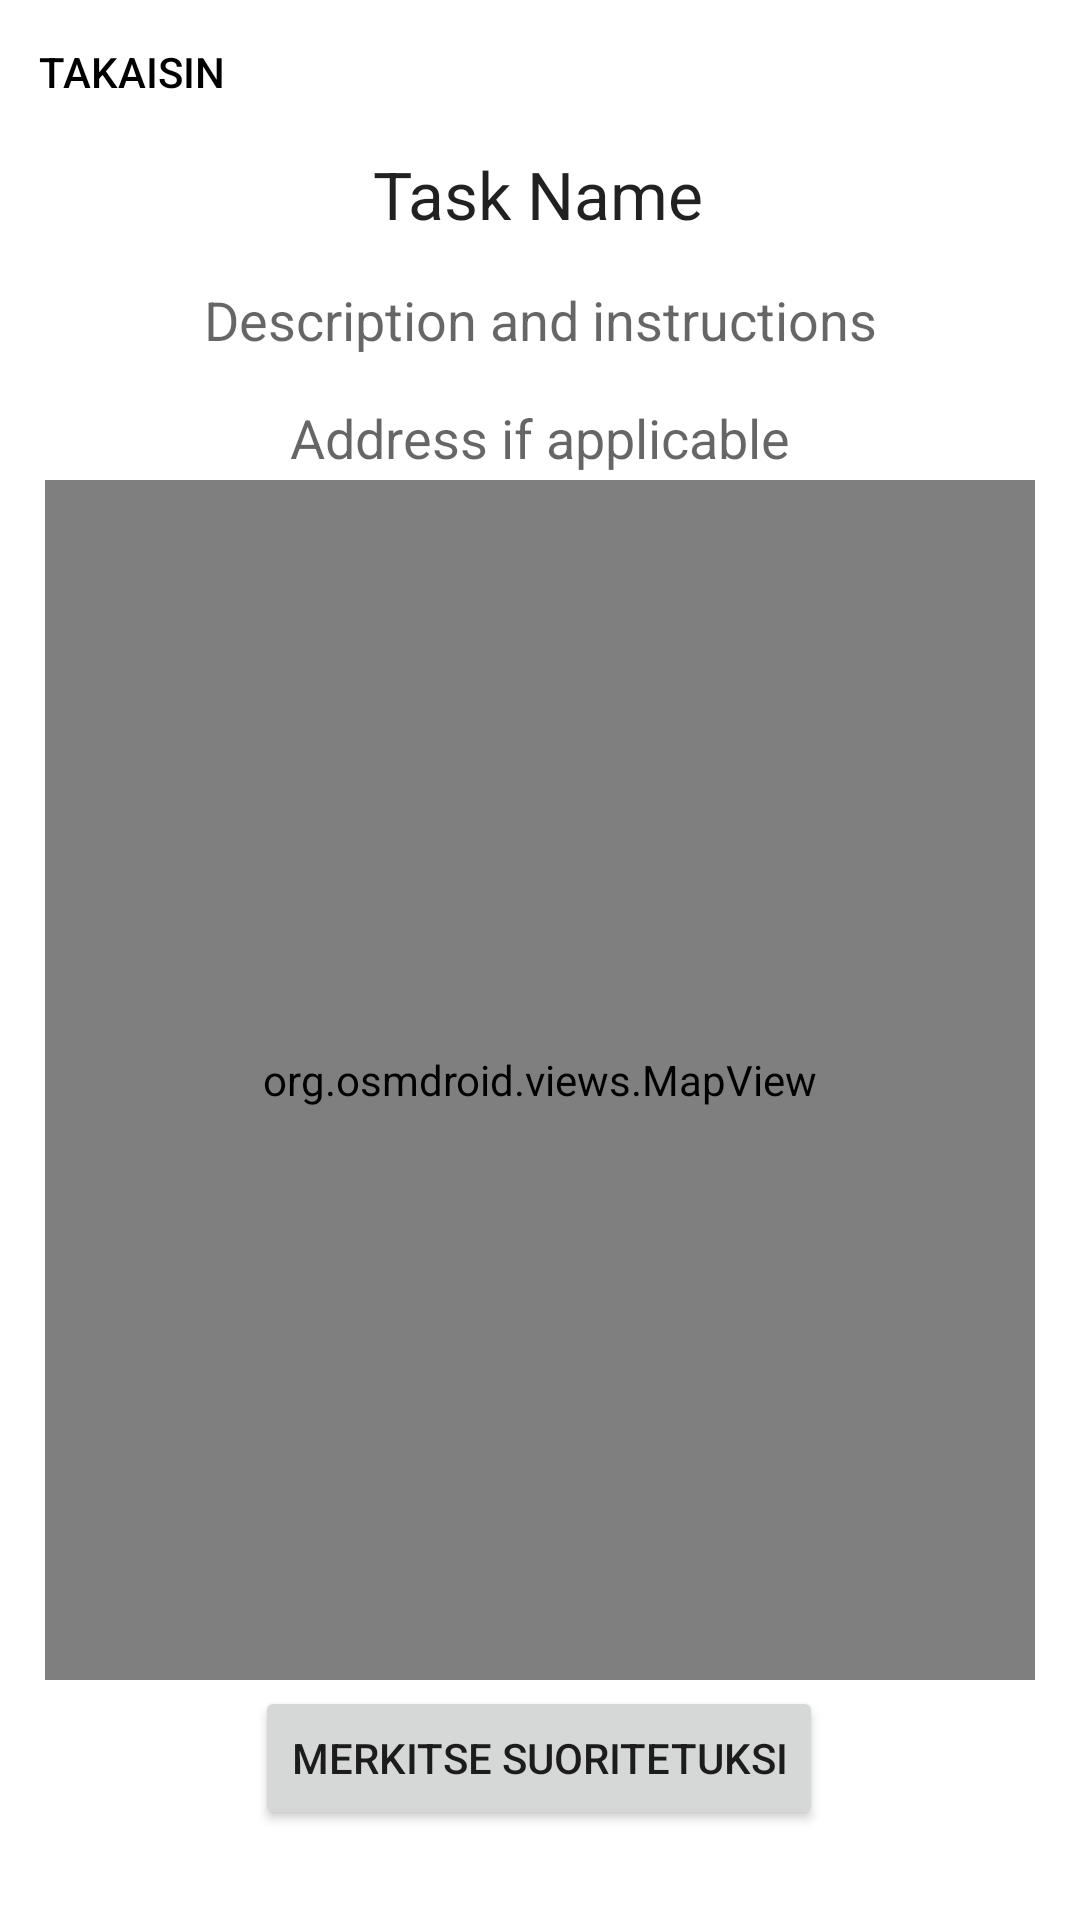

Reconstruct the res/layout file that produces this screen, plus the resources it refers to.
<!-- AndroidManifest.xml: application theme Theme.BingoRoadTripFinland -->
<!-- res/layout/activity_task_details.xml -->
<?xml version="1.0" encoding="utf-8"?>
<androidx.constraintlayout.widget.ConstraintLayout xmlns:android="http://schemas.android.com/apk/res/android"
    xmlns:app="http://schemas.android.com/apk/res-auto"
    xmlns:tools="http://schemas.android.com/tools"
    android:layout_width="match_parent"
    android:layout_height="match_parent"
    tools:context=".TaskDetailsActivity">

    <Button
        android:id="@+id/returnTaskBtn"
        android:text="TAKAISIN"
        style="@style/Widget.AppCompat.Button.Borderless"
        android:textColor="@color/black"
        android:layout_width="wrap_content"
        android:layout_height="wrap_content"
        app:layout_constraintStart_toStartOf="parent"
        app:layout_constraintTop_toTopOf="parent" />

    <Button
        android:id="@+id/setCompletedBtn"
        android:layout_width="wrap_content"
        android:layout_height="wrap_content"
        android:layout_marginBottom="30dp"
        android:text="Merkitse suoritetuksi"
        app:layout_constraintBottom_toBottomOf="parent"
        app:layout_constraintEnd_toEndOf="parent"
        app:layout_constraintHorizontal_bias="0.498"
        app:layout_constraintStart_toStartOf="parent" />

    <TextView
        android:id="@+id/taskNameTxtvw"
        android:layout_width="wrap_content"
        android:layout_height="wrap_content"
        android:layout_marginStart="15dp"
        android:layout_marginTop="50dp"
        android:layout_marginEnd="15dp"
        android:text="Task Name"
        android:textAppearance="@style/TextAppearance.AppCompat.Large"
        app:layout_constraintEnd_toEndOf="parent"
        app:layout_constraintHorizontal_bias="0.498"
        app:layout_constraintStart_toStartOf="parent"
        app:layout_constraintTop_toTopOf="parent" />

    <TextView
        android:id="@+id/taskInfoTxtVw"
        android:layout_width="wrap_content"
        android:layout_height="wrap_content"
        android:layout_marginStart="15dp"
        android:layout_marginTop="15dp"
        android:layout_marginEnd="15dp"
        android:text="Description and instructions"
        android:textAppearance="@style/TextAppearance.AppCompat.Medium"
        app:layout_constraintEnd_toEndOf="parent"
        app:layout_constraintStart_toStartOf="parent"
        app:layout_constraintTop_toBottomOf="@+id/taskNameTxtvw" />

    <TextView
        android:id="@+id/taskAddressTxtVw"
        android:layout_width="wrap_content"
        android:layout_height="wrap_content"
        android:layout_marginStart="15dp"
        android:layout_marginTop="15dp"
        android:layout_marginEnd="15dp"
        android:text="Address if applicable"
        android:textAppearance="@style/TextAppearance.AppCompat.Medium"
        app:layout_constraintEnd_toEndOf="parent"
        app:layout_constraintStart_toStartOf="parent"
        app:layout_constraintTop_toBottomOf="@+id/taskInfoTxtVw" />

    <org.osmdroid.views.MapView
        android:id="@+id/mapview"
        tilesource="Mapnik"
        android:layout_width="match_parent"
        android:layout_height="400dp"
        android:layout_marginStart="15dp"
        android:layout_marginTop="15dp"
        android:layout_marginEnd="15dp"
        android:layout_marginBottom="15dp"
        app:layout_constraintBottom_toTopOf="@+id/setCompletedBtn"
        app:layout_constraintEnd_toEndOf="parent"
        app:layout_constraintStart_toStartOf="parent"
        app:layout_constraintTop_toBottomOf="@+id/taskAddressTxtVw" />

</androidx.constraintlayout.widget.ConstraintLayout>
<!-- resources referenced by this layout -->
<resources>
  <style name="Theme.BingoRoadTripFinland" parent="Theme.MaterialComponents.DayNight.DarkActionBar">
          
          <item name="colorPrimary">@color/purple_500</item>
          <item name="colorPrimaryVariant">@color/purple_700</item>
          <item name="colorOnPrimary">@color/white</item>
          
          <item name="colorSecondary">@color/teal_200</item>
          <item name="colorSecondaryVariant">@color/teal_700</item>
          <item name="colorOnSecondary">@color/black</item>
          
          <item name="android:statusBarColor">?attr/colorPrimaryVariant</item>
          
      </style>
  <!-- not gathered from this repository: default colours our renderer supplied (Android Studio template values) -->
  <color name="purple_500">#FF6200EE</color>
  <color name="purple_700">#FF3700B3</color>
  <color name="teal_200">#FF03DAC5</color>
  <color name="teal_700">#FF018786</color>
  <color name="black">#FF000000</color>
  <color name="white">#FFFFFFFF</color>
</resources>
